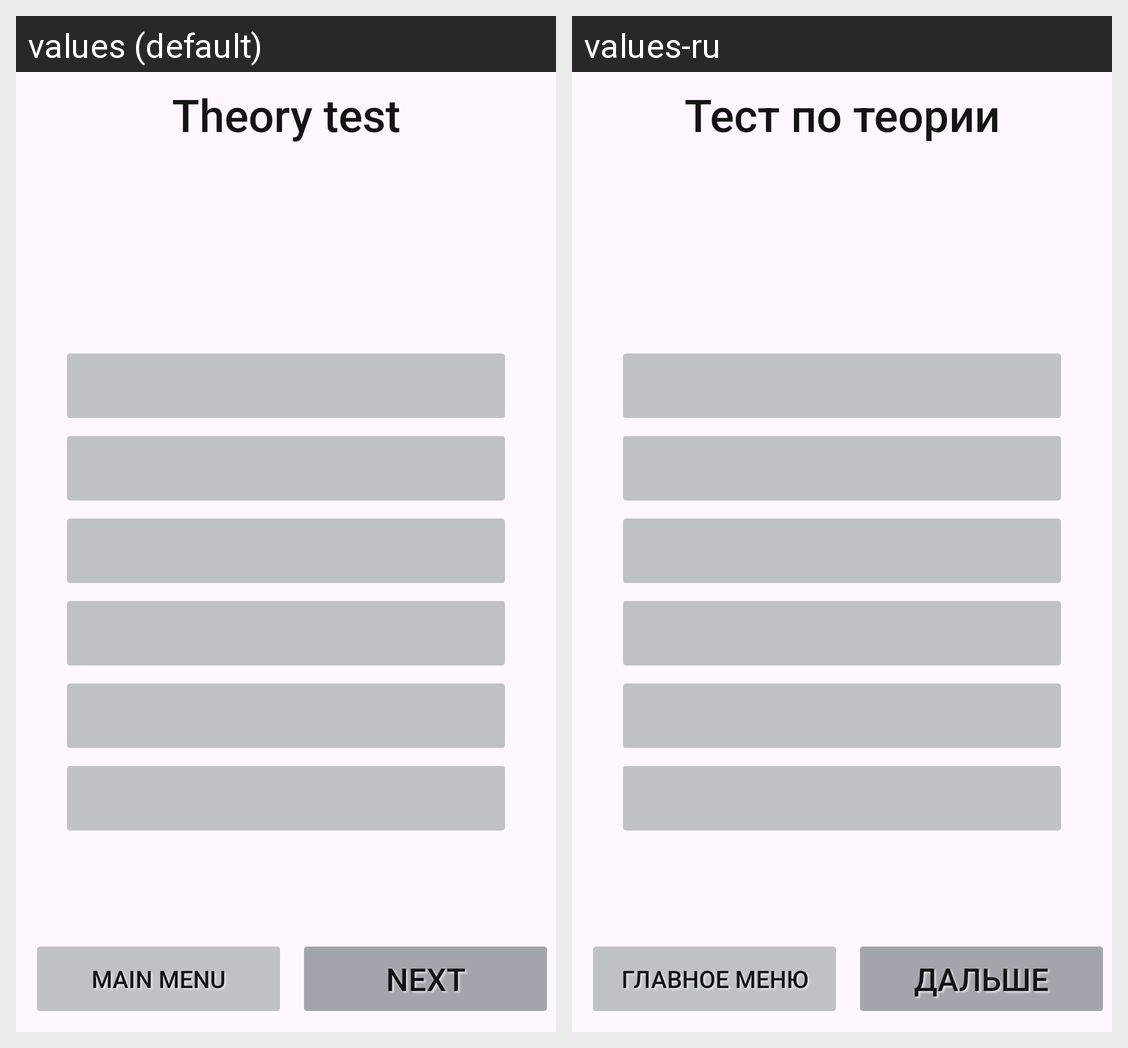

The Android screen above is rendered under two locales of the same app. Produce the string resources it draws, with the default and per-locale values.
Android screen res/layout/theory_testing.xml rendered under 2 locales, left to right: values (default), values-ru. Device: Nexus 5 (rendered at 1080×1920; each locale shown at half size, 540×960, under a caption strip naming it); theme AppTheme.NoActionBar.
Strings drawn on this screen, with the default value and each locale's value (text and hints the layout hard-codes, and strings that could not be matched under every locale, appear in the picture but are not listed):

next
  values: Next
  values-ru: Дальше

theory_test
  values: Theory test
  values-ru: Тест по теории

main_menu
  values: Main menu
  values-ru: Главное меню
